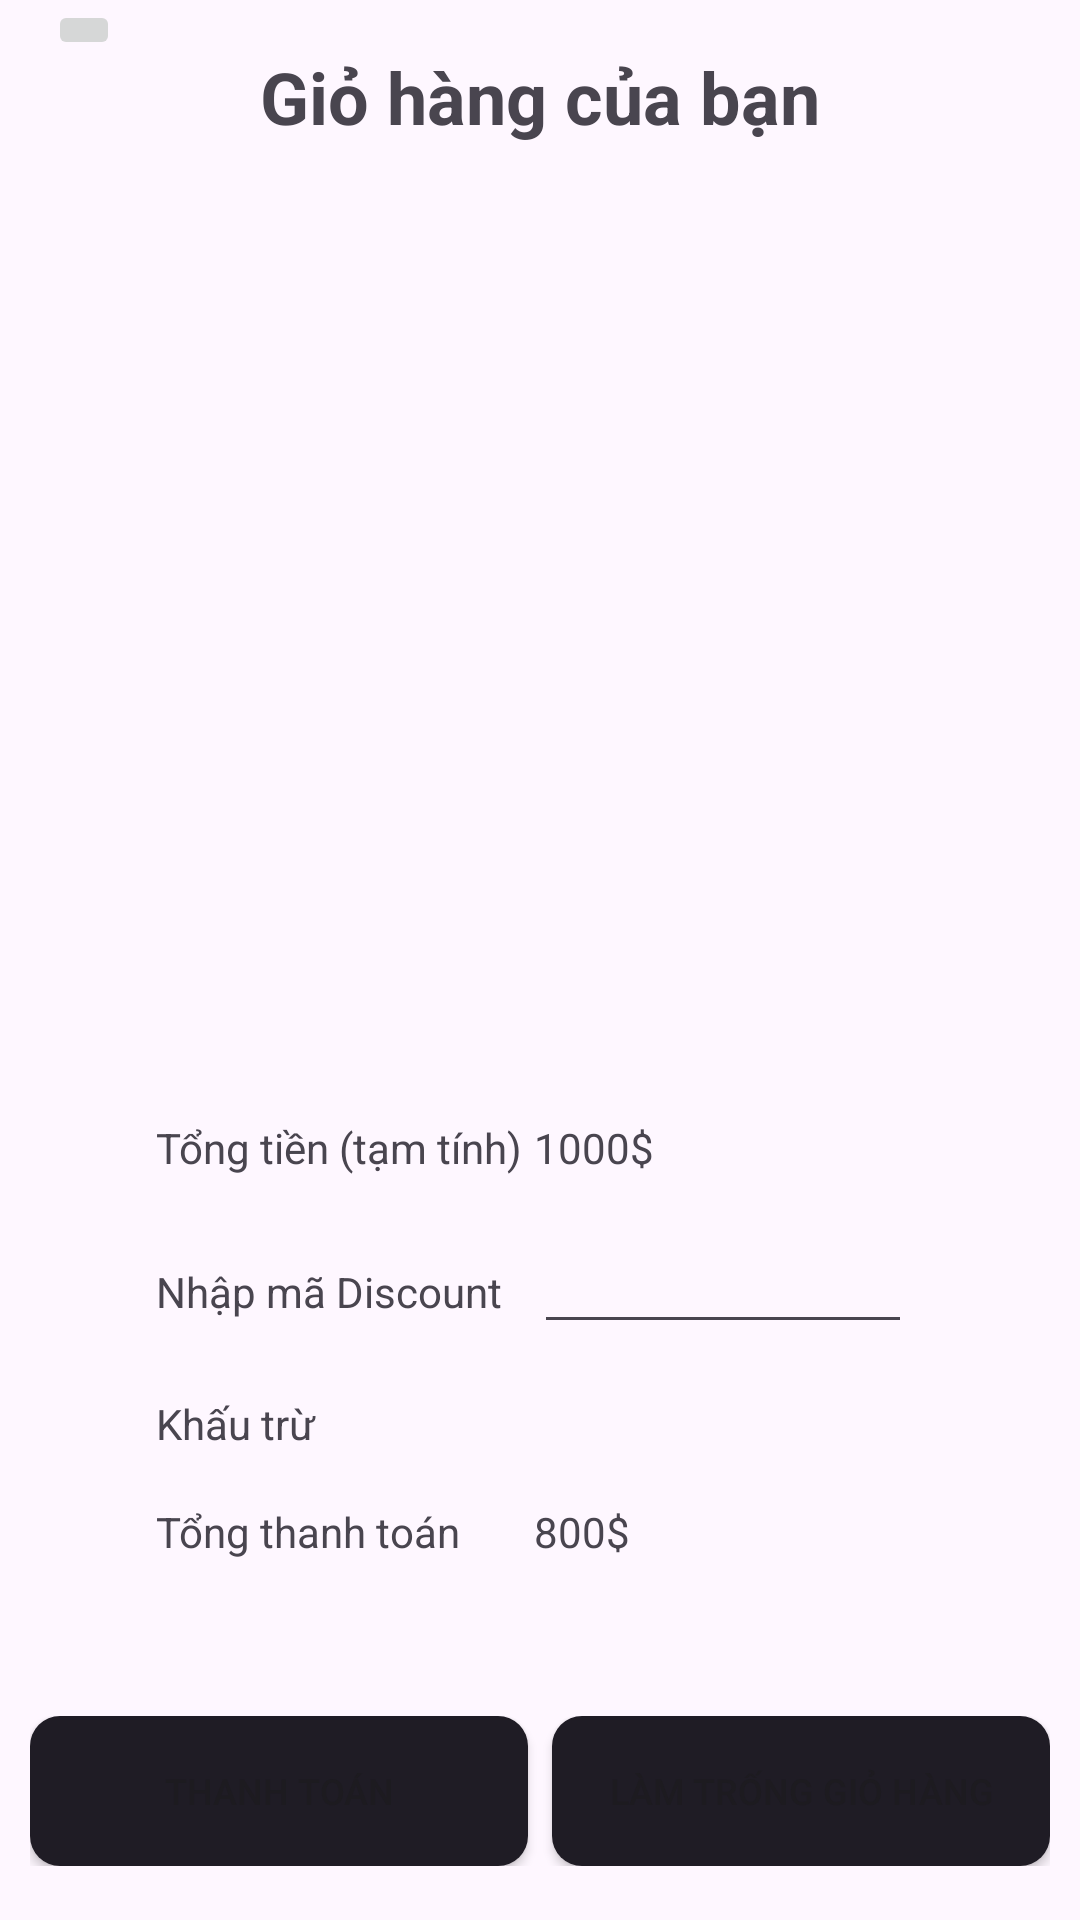

Layout XML and referenced resources for this Android screen:
<!-- AndroidManifest.xml: application theme Theme.GundamMobile -->
<!-- res/layout/activity_shopping_cart.xml -->
<?xml version="1.0" encoding="utf-8"?>
<ScrollView xmlns:android="http://schemas.android.com/apk/res/android"
    xmlns:app="http://schemas.android.com/apk/res-auto"
    xmlns:tools="http://schemas.android.com/tools"
    android:id="@+id/main"
    android:layout_width="match_parent"
    android:layout_height="match_parent"
    android:fillViewport="true"
    tools:context=".ui.activity.ShoppingCartActivity">

    <androidx.constraintlayout.widget.ConstraintLayout
        android:layout_width="match_parent"
        android:layout_height="wrap_content">

    
        <ImageButton
            android:id="@+id/backBtn2"
            android:layout_width="wrap_content"
            android:layout_height="wrap_content"
            android:layout_marginStart="16dp"
            app:layout_constraintStart_toStartOf="parent"
            app:layout_constraintTop_toTopOf="parent"
            app:srcCompat="@drawable/baseline_arrow_back_24" />

        <TextView
        android:id="@+id/titleTextView"
        android:layout_width="wrap_content"
        android:layout_height="wrap_content"
        android:layout_marginTop="16dp"
        android:text="Giỏ hàng của bạn"
        android:textSize="24sp"
        android:textStyle="bold"
        app:layout_constraintEnd_toEndOf="parent"
        app:layout_constraintStart_toStartOf="parent"
        app:layout_constraintTop_toTopOf="parent" />

    

    

        <androidx.recyclerview.widget.RecyclerView
            android:id="@+id/recyclerViewCart"
            android:layout_width="414dp"
            android:layout_height="385dp"
            android:layout_marginTop="8dp"
            android:layout_marginBottom="8dp"
            android:padding="25dp"
            app:layout_constraintBottom_toTopOf="@+id/buttonsLayout"
            app:layout_constraintEnd_toEndOf="parent"
            app:layout_constraintHorizontal_bias="0.0"
            app:layout_constraintStart_toStartOf="parent"
            app:layout_constraintTop_toBottomOf="@+id/titleTextView"
            app:layout_constraintVertical_bias="0.038"
            tools:listitem="@layout/order_item_list" />

        <LinearLayout
            android:id="@+id/buttonsLayout"
            android:layout_width="0dp"
            android:layout_height="wrap_content"
            android:layout_marginBottom="8dp"
            android:orientation="horizontal"
            android:padding="10dp"
            app:layout_constraintBottom_toBottomOf="parent"
            app:layout_constraintEnd_toEndOf="parent"
            app:layout_constraintHorizontal_bias="0.5"
            app:layout_constraintHorizontal_chainStyle="spread_inside"
            app:layout_constraintStart_toStartOf="parent">

            
            <Button
                android:id="@+id/btnPaid"
                android:layout_width="0dp"
                android:layout_height="wrap_content"
                android:layout_marginEnd="8dp"
                android:layout_weight="1"
                android:background="@drawable/rounded_button"
                android:backgroundTint="#1F1C25"
                android:text="Thanh toán"
                android:textSize="12sp"
                app:backgroundTint="@null" />

            
            <Button
                android:id="@+id/btnDelete"
                android:layout_width="0dp"
                android:layout_height="wrap_content"
                android:layout_weight="1"
                android:background="@drawable/rounded_button"
                android:backgroundTint="#1F1C25"
                android:text="Làm trống giỏ hàng"
                android:textSize="12sp"
                app:backgroundTint="@null" />

        </LinearLayout>

        <LinearLayout
            android:layout_width="0dp"
            android:layout_height="wrap_content"
            android:layout_marginBottom="248dp"
            android:orientation="horizontal"
            app:layout_constraintBottom_toBottomOf="parent"
            app:layout_constraintEnd_toEndOf="parent"
            app:layout_constraintHorizontal_bias="1.0"
            app:layout_constraintStart_toStartOf="parent">

            <TextView
                android:id="@+id/textView11"
                android:layout_width="0dp"
                android:layout_height="wrap_content"
                android:layout_marginStart="52dp"
                android:layout_weight="0.5"
                android:gravity="center_vertical|start"
                android:text="Tổng tiền (tạm tính)" />

            <TextView
                android:id="@+id/txtTotal_temp"
                android:layout_width="0dp"
                android:layout_height="wrap_content"
                android:layout_marginEnd="56dp"
                android:layout_weight="0.5"
                android:gravity="center_vertical|start"
                android:text="1000$" />

        </LinearLayout>

        <LinearLayout
            android:layout_width="0dp"
            android:layout_height="wrap_content"
            android:layout_marginBottom="184dp"
            android:orientation="horizontal"
            app:layout_constraintBottom_toBottomOf="@+id/buttonsLayout"
            app:layout_constraintEnd_toEndOf="parent"
            app:layout_constraintHorizontal_bias="0.0"
            app:layout_constraintStart_toStartOf="parent">

            <TextView
                android:id="@+id/textView27"
                android:layout_width="0dp"
                android:layout_height="wrap_content"
                android:layout_marginStart="52dp"
                android:layout_weight="0.5"
                android:gravity="center_vertical|start"
                android:text="Nhập mã Discount" />

            <EditText
                android:id="@+id/edtDiscountCode"
                android:layout_width="0dp"
                android:layout_height="wrap_content"
                android:layout_marginEnd="56dp"
                android:layout_weight="0.5"
                android:singleLine="true"
                android:gravity="center_vertical|start" />

        </LinearLayout>

        <LinearLayout
            android:layout_width="0dp"
            android:layout_height="wrap_content"
            android:layout_marginBottom="148dp"
            android:orientation="horizontal"
            app:layout_constraintBottom_toBottomOf="@+id/buttonsLayout"
            app:layout_constraintEnd_toEndOf="parent"
            app:layout_constraintHorizontal_bias="1.0"
            app:layout_constraintStart_toStartOf="parent">

            <TextView
                android:id="@+id/textView38"
                android:layout_width="0dp"
                android:layout_height="wrap_content"
                android:layout_marginStart="52dp"
                android:layout_weight="0.5"
                android:gravity="center_vertical|start"
                android:text="Khấu trừ" />

            <TextView
                android:id="@+id/txtDeduction"
                android:layout_width="0dp"
                android:layout_height="wrap_content"
                android:layout_marginEnd="56dp"
                android:layout_weight="0.5" />

        </LinearLayout>

        <LinearLayout
            android:layout_width="0dp"
            android:layout_height="wrap_content"
            android:layout_marginBottom="112dp"
            android:orientation="horizontal"
            app:layout_constraintBottom_toBottomOf="@+id/buttonsLayout"
            app:layout_constraintEnd_toEndOf="parent"
            app:layout_constraintHorizontal_bias="1.0"
            app:layout_constraintStart_toStartOf="parent">

            <TextView
                android:id="@+id/textView40"
                android:layout_width="0dp"
                android:layout_height="wrap_content"
                android:layout_marginStart="52dp"
                android:layout_weight="0.5"
                android:gravity="center_vertical|start"
                android:text="Tổng thanh toán" />

            <TextView
                android:id="@+id/txtTotal"
                android:layout_width="0dp"
                android:layout_height="wrap_content"
                android:layout_marginEnd="56dp"
                android:layout_weight="0.5"
                android:text="800$" />
        </LinearLayout>


</androidx.constraintlayout.widget.ConstraintLayout>
</ScrollView>
<!-- res/layout/order_item_list.xml (included above) -->
<?xml version="1.0" encoding="utf-8"?>
<LinearLayout xmlns:android="http://schemas.android.com/apk/res/android"
    xmlns:app="http://schemas.android.com/apk/res-auto"
    xmlns:tools="http://schemas.android.com/tools"
    android:id="@+id/orderItem"
    android:layout_width="match_parent"
    android:layout_height="wrap_content">

    <ImageView
        android:id="@+id/productImage"
        android:layout_width="80dp"
        android:layout_height="100dp"
        android:layout_gravity="center"
        android:layout_weight="1"
        android:padding="5dp"
        android:scaleType="fitXY" />

    <TextView
        android:id="@+id/productName"
        android:layout_width="150dp"
        android:layout_height="wrap_content"
        android:layout_gravity="center"
        android:layout_weight="1"
        android:gravity="center"
        android:lines="5"
        android:padding="5dp"
        android:text="GundamName"
        android:textSize="15sp" />

    <TextView
        android:id="@+id/quantity"
        android:layout_width="15dp"
        android:layout_height="match_parent"
        android:layout_gravity="center"
        android:layout_weight="1"
        android:gravity="center"
        android:padding="5dp"
        android:text="5" />

    <TextView
        android:id="@+id/unitPrice"
        android:layout_width="30dp"
        android:layout_height="match_parent"
        android:layout_gravity="center"
        android:layout_weight="1"
        android:gravity="center"
        android:padding="2dp"
        android:text="150.000" />

</LinearLayout>
<!-- resources referenced by this layout -->
<resources>
  <!-- drawable rounded_button (drawable) -->
  <?xml version="1.0" encoding="utf-8"?>
  <shape
      android:shape="rectangle"
      xmlns:android="http://schemas.android.com/apk/res/android">
      <size android:width="150dp" android:height="50dp"/>
      <solid android:color="#1F1C25"/>
  
  
      <corners android:radius="10dp"/>
  
  
  </shape>
  <style name="Theme.GundamMobile" parent="Base.Theme.GundamMobile" />
  <style name="Base.Theme.GundamMobile" parent="Theme.Material3.DayNight.NoActionBar">
          
          
          <item name="colorPrimary">@color/colorPrimary</item>
          <item name="colorPrimaryDark">@color/design_default_color_secondary</item>
          <item name="colorAccent">@color/colorAccent</item>
          <item name="android:statusBarColor">@color/black</item>
      </style>
  <!-- not gathered from this repository: default colours our renderer supplied (Android Studio template values) -->
  <color name="black">#FF000000</color>
  <color name="colorPrimary">#FF6200EE</color>
  <color name="colorAccent">#FF03DAC5</color>
</resources>
